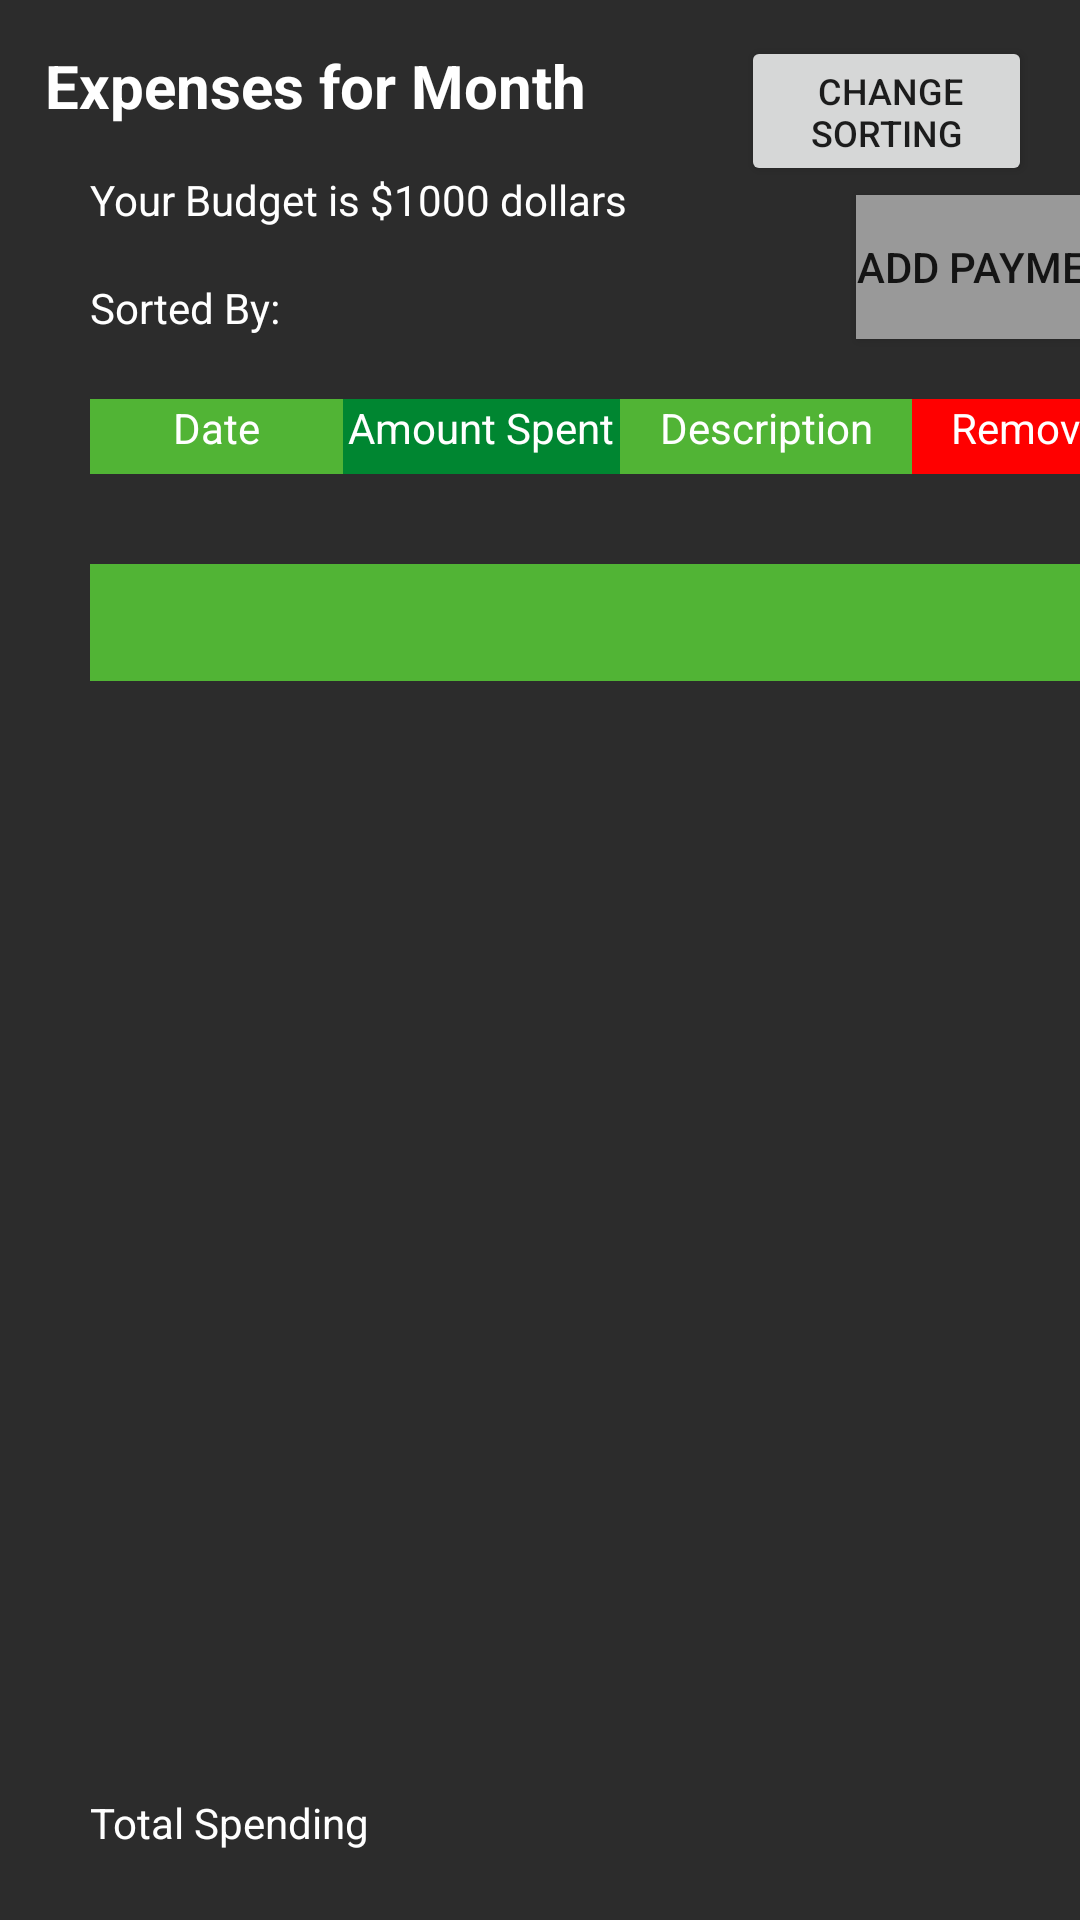

Android layout source for this screen:
<!-- AndroidManifest.xml: application theme Theme.Budgetapp -->
<!-- res/layout/fragment_home.xml -->
<?xml version="1.0" encoding="utf-8"?>
<androidx.constraintlayout.widget.ConstraintLayout
    xmlns:android="http://schemas.android.com/apk/res/android"
    xmlns:app="http://schemas.android.com/apk/res-auto"
    xmlns:tools="http://schemas.android.com/tools"
    android:layout_width="match_parent"
    android:layout_height="match_parent"
    android:background="#2C2C2C"
    tools:context=".ui.home.HomeFragment">

    

    

    <TextView
        android:id="@+id/budgetText"
        android:layout_width="192dp"
        android:layout_height="36dp"
        android:layout_marginStart="30dp"
        android:layout_marginTop="10dp"
        android:text="Your Budget is $1000 dollars"
        android:textColor="#FFFFFF"
        app:layout_constraintStart_toStartOf="parent"
        app:layout_constraintTop_toBottomOf="@+id/currentMonthText" />

    <TextView
        android:id="@+id/totalText"
        android:layout_width="wrap_content"
        android:layout_height="wrap_content"
        android:layout_marginStart="30dp"
        android:layout_marginTop="20dp"
        android:text="Total Spending"
        android:textColor="#FFFFFF"
        app:layout_constraintStart_toStartOf="parent"
        app:layout_constraintTop_toBottomOf="@+id/scrollView2" />

    <TextView
        android:id="@+id/currentMonthText"
        android:layout_width="wrap_content"
        android:layout_height="wrap_content"
        android:layout_marginStart="10dp"
        android:layout_marginTop="10dp"
        android:padding="5dp"
        android:text="Expenses for Month"
        android:textColor="#FFFFFF"
        android:textSize="20sp"
        android:textStyle="bold"
        app:layout_constraintStart_toStartOf="parent"
        app:layout_constraintTop_toTopOf="parent">

    </TextView>

    
    <TableRow
        android:id="@+id/tableRowLabels"
        android:layout_width="350dp"
        android:layout_height="25dp"
        android:layout_marginTop="20dp"
        android:background="#51B435"
        app:layout_constraintEnd_toEndOf="@+id/scrollView2"
        app:layout_constraintStart_toStartOf="@+id/scrollView2"
        app:layout_constraintTop_toBottomOf="@+id/addButton">

        <TextView
            android:layout_width="93dp"
            android:layout_height="match_parent"
            android:layout_weight="1"
            android:text="Date"
            android:textAlignment="center"
            android:textColor="#FFFFFF" />

        <TextView
            android:layout_width="101dp"
            android:layout_height="match_parent"
            android:layout_weight="1"
            android:background="#008631"
            android:text="Amount Spent"
            android:textAlignment="center"
            android:textColor="#FFFFFF" />

        <TextView
            android:layout_width="106dp"
            android:layout_height="match_parent"
            android:layout_weight="1"
            android:text="Description"
            android:textAlignment="center"
            android:textColor="#FFFFFF" />

        <TextView
            android:layout_width="85dp"
            android:layout_height="match_parent"
            android:layout_weight="1"
            android:background="#FF0000"
            android:text="Remove"
            android:textAlignment="center"
            android:textColor="#FFFFFF" />


    </TableRow>

    <ScrollView
        android:id="@+id/scrollView2"
        android:layout_width="350dp"
        android:layout_height="400dp"
        android:layout_marginStart="30dp"
        android:layout_marginTop="20dp"
        android:layout_marginEnd="30dp"
        app:layout_constraintEnd_toEndOf="parent"
        app:layout_constraintHorizontal_bias="0.0"
        app:layout_constraintStart_toStartOf="parent"
        app:layout_constraintTop_toBottomOf="@+id/tableRowLabels">

        <TableLayout
            android:id="@+id/tableLayout"
            android:layout_width="match_parent"
            android:layout_height="wrap_content"
            android:layout_marginTop="10dp">


            
            <TableRow
                android:id="@+id/tableRow"
                android:layout_width="match_parent"
                android:layout_height="match_parent"
                android:background="#51B435"
                android:padding="10dp"
                app:layout_constraintEnd_toEndOf="@+id/scrollView2"
                app:layout_constraintStart_toStartOf="@+id/scrollView2"
                app:layout_constraintTop_toBottomOf="@+id/budgetText">

                <TextView
                    android:layout_width="wrap_content"
                    android:layout_height="wrap_content"
                    android:layout_weight="1"
                    android:textColor="#FFFFFF" />

                <TextView
                    android:layout_width="wrap_content"
                    android:layout_height="wrap_content"
                    android:layout_weight="1"
                    android:textColor="#FFFFFF" />

                <TextView
                    android:layout_width="wrap_content"
                    android:layout_height="wrap_content"
                    android:layout_weight="1"
                    android:textColor="#FFFFFF" />


            </TableRow>


        </TableLayout>


    </ScrollView>

    <Space
        android:id="@+id/space_bottom"
        android:layout_width="0dp"
        android:layout_height="0dp"
        android:layout_weight="1"
        app:layout_constraintBottom_toBottomOf="parent"
        app:layout_constraintEnd_toEndOf="parent"
        app:layout_constraintHorizontal_bias="0.0"
        app:layout_constraintStart_toStartOf="parent" />

    <Button
        android:id="@+id/addButton"
        android:layout_width="wrap_content"
        android:layout_height="wrap_content"
        android:layout_marginTop="8dp"
        android:text="Add Payment"
        android:background="#999999"
        app:layout_constraintEnd_toEndOf="@+id/scrollView2"
        app:layout_constraintTop_toTopOf="@+id/budgetText" />

    <Button
        android:id="@+id/sortButton"
        android:layout_width="97dp"
        android:layout_height="50dp"
        android:layout_marginTop="12dp"
        android:layout_marginEnd="16dp"
        android:text=" change sorting"
        android:textSize="12sp"
        app:layout_constraintEnd_toEndOf="parent"
        app:layout_constraintTop_toTopOf="parent" />

    <TextView
        android:id="@+id/sortTextView"
        android:layout_width="wrap_content"
        android:layout_height="wrap_content"
        android:layout_marginStart="30dp"
        android:text="Sorted By:"
        android:textColor="#FFFFFF"
        app:layout_constraintStart_toStartOf="parent"
        app:layout_constraintTop_toBottomOf="@+id/budgetText" />

</androidx.constraintlayout.widget.ConstraintLayout>
<!-- resources referenced by this layout -->
<resources>
  <style name="Theme.Budgetapp" parent="Theme.MaterialComponents.DayNight.DarkActionBar">
          
          <item name="colorPrimary">@color/purple_500</item>
          <item name="colorPrimaryVariant">@color/purple_700</item>
          <item name="colorOnPrimary">@color/white</item>
          
          <item name="colorSecondary">@color/teal_200</item>
          <item name="colorSecondaryVariant">@color/teal_700</item>
          <item name="colorOnSecondary">@color/black</item>
          
          <item name="android:statusBarColor">?attr/colorPrimaryVariant</item>
          
      </style>
  <!-- not gathered from this repository: default colours our renderer supplied (Android Studio template values) -->
  <color name="purple_500">#FF6200EE</color>
  <color name="purple_700">#FF3700B3</color>
  <color name="teal_200">#FF03DAC5</color>
  <color name="teal_700">#FF018786</color>
  <color name="black">#FF000000</color>
  <color name="white">#FFFFFFFF</color>
</resources>
